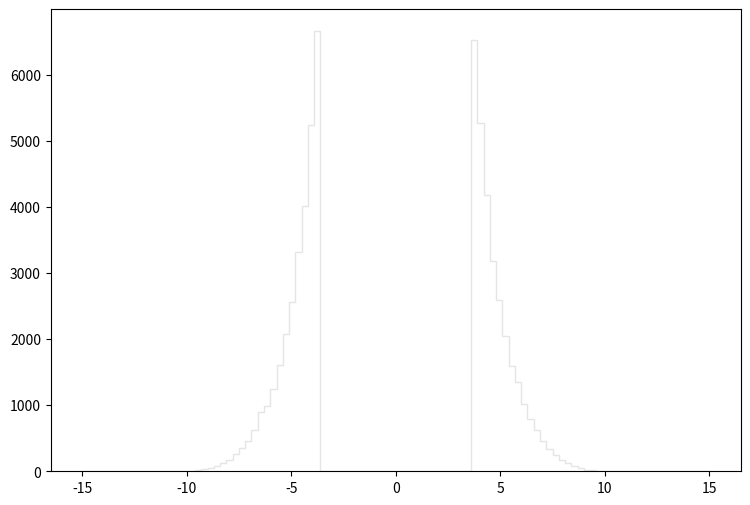

This chart was generated by the following Python code: (Note: this script raises an exception after producing the figure.)
def selection_9():

    # Library import
    import numpy
    import matplotlib
    import matplotlib.pyplot   as plt
    import matplotlib.gridspec as gridspec

    # Library version
    matplotlib_version = matplotlib.__version__
    numpy_version      = numpy.__version__

    # Histo binning
    xBinning = numpy.linspace(-15.0,15.0,101,endpoint=True)

    # Creating data sequence: middle of each bin
    xData = numpy.array([-14.85,-14.55,-14.25,-13.95,-13.65,-13.35,-13.05,-12.75,-12.45,-12.15,-11.85,-11.55,-11.25,-10.95,-10.65,-10.35,-10.05,-9.75,-9.45,-9.15,-8.85,-8.55,-8.25,-7.95,-7.65,-7.35,-7.05,-6.75,-6.45,-6.15,-5.85,-5.55,-5.25,-4.95,-4.65,-4.35,-4.05,-3.75,-3.45,-3.15,-2.85,-2.55,-2.25,-1.95,-1.65,-1.35,-1.05,-0.75,-0.45,-0.15,0.15,0.45,0.75,1.05,1.35,1.65,1.95,2.25,2.55,2.85,3.15,3.45,3.75,4.05,4.35,4.65,4.95,5.25,5.55,5.85,6.15,6.45,6.75,7.05,7.35,7.65,7.95,8.25,8.55,8.85,9.15,9.45,9.75,10.05,10.35,10.65,10.95,11.25,11.55,11.85,12.15,12.45,12.75,13.05,13.35,13.65,13.95,14.25,14.55,14.85])

    # Creating weights for histo: y10_sdETA_0
    y10_sdETA_0_weights = numpy.array([0.0,0.0,0.0,0.0,0.0,0.0,0.0,0.0,0.0,0.0,0.0,0.0,0.0,0.0,0.0,0.0,0.307056318563,3.37761890419,13.2034198982,32.5479601677,54.9630696228,80.4487362635,124.357806018,171.03035324,255.777875563,349.430079725,461.198577281,621.481830371,782.993582335,976.43910503,1207.03809367,1539.88718859,1927.0851337,2392.27550732,3019.89923207,3726.43458448,4852.41155245,6235.08628514,0.0,0.0,0.0,0.0,0.0,0.0,0.0,0.0,0.0,0.0,0.0,0.0,0.0,0.0,0.0,0.0,0.0,0.0,0.0,0.0,0.0,0.0,0.0,0.0,6171.52534339,4825.69657693,3784.77553101,2989.80685965,2407.01419381,1903.74905509,1512.25211392,1241.42856215,967.84141291,765.184398659,615.033636281,456.285481785,333.155994641,251.786139222,174.407960144,127.121313485,73.079393018,52.8136915928,25.7927283593,12.2822497425,5.83407065269,0.0,0.0,0.0,0.0,0.0,0.0,0.0,0.0,0.0,0.0,0.0,0.0,0.0,0.0,0.0,0.0,0.0])

    # Creating weights for histo: y10_sdETA_1
    y10_sdETA_1_weights = numpy.array([0.0,0.0,0.0,0.0,0.0,0.0,0.0,0.0,0.0,0.0,0.0,0.0,0.0,0.0,0.0,0.0,0.0,0.0,0.0,0.0,0.0,0.0,0.0,0.0,0.0,0.0,0.912787033803,0.0,0.0,0.909853848219,0.0,0.0,0.0,0.0,0.0,0.0,0.0,0.0,0.0,0.0,0.0,0.0,0.0,0.0,0.0,0.0,0.0,0.0,0.0,0.0,0.0,0.0,0.0,0.0,0.0,0.0,0.0,0.0,0.0,0.0,0.0,0.0,0.0,0.0,0.0,0.0,0.0,0.0,0.0,0.0,0.913150150035,0.909306167943,0.0,0.0,0.0,0.0,0.0,0.0,0.0,0.0,0.0,0.0,0.0,0.0,0.0,0.0,0.0,0.0,0.0,0.0,0.0,0.0,0.0,0.0,0.0,0.0,0.0,0.0,0.0,0.0])

    # Creating weights for histo: y10_sdETA_2
    y10_sdETA_2_weights = numpy.array([0.0,0.0,0.0,0.0,0.0,0.0,0.0,0.0,0.0,0.0,0.0,0.0,0.0,0.0,0.0,0.0,0.0,0.0,0.0,0.0,0.0,0.0,0.0,0.0,2.26105321989,0.752556980442,0.753429976476,2.26069125348,2.25675269949,1.50582797681,5.26915861775,7.5305003571,7.52955825275,6.02496182945,3.76333188055,0.75399368957,0.0,0.0,0.0,0.0,0.0,0.0,0.0,0.0,0.0,0.0,0.0,0.0,0.0,0.0,0.0,0.0,0.0,0.0,0.0,0.0,0.0,0.0,0.0,0.0,0.0,0.0,0.0,0.0,4.51711452635,3.76316453307,4.5227299641,6.02241132986,1.50979907059,4.51771883671,8.27669968272,4.51891506131,3.01357394171,4.51641104712,1.50837971601,0.0,0.0,0.0,0.0,0.0,0.0,0.0,0.0,0.0,0.0,0.0,0.0,0.0,0.0,0.0,0.0,0.0,0.0,0.0,0.0,0.0,0.0,0.0,0.0,0.0])

    # Creating weights for histo: y10_sdETA_3
    y10_sdETA_3_weights = numpy.array([0.0,0.0,0.0,0.0,0.0,0.0,0.0,0.0,0.0,0.0,0.0,0.0,0.0,0.0,0.0,0.0,0.0,0.0,0.0,0.0,0.0,0.0,0.0,0.0,0.0,1.65039283597,1.65067711481,5.77395307128,10.3141786378,11.5495636741,14.4331169806,21.438558061,22.2834755998,24.3491010991,35.0759563282,28.873869575,28.047577937,22.2713945109,0.0,0.0,0.0,0.0,0.0,0.0,0.0,0.0,0.0,0.0,0.0,0.0,0.0,0.0,0.0,0.0,0.0,0.0,0.0,0.0,0.0,0.0,0.0,0.0,23.0925368323,24.3423125326,31.768937241,34.2330528121,24.7546448205,25.1667760109,17.736044037,18.5674118652,11.9675358348,6.18775093393,4.53708722563,1.64777521592,1.2401102198,0.413566295747,0.0,0.0,0.0,0.0,0.0,0.0,0.0,0.0,0.0,0.0,0.0,0.0,0.0,0.0,0.0,0.0,0.0,0.0,0.0,0.0,0.0,0.0,0.0,0.0])

    # Creating weights for histo: y10_sdETA_4
    y10_sdETA_4_weights = numpy.array([0.0,0.0,0.0,0.0,0.0,0.0,0.0,0.0,0.0,0.0,0.0,0.0,0.0,0.0,0.0,0.0,0.0,0.0,0.0,0.0,0.0,0.0,0.0,0.0,0.0,0.147855284955,0.444278598868,0.740691601456,1.77682489677,3.18393559901,5.54923019181,9.32757607239,14.2861387229,19.6131313119,24.4250296505,28.5694516017,30.1232870408,31.8226113611,0.0,0.0,0.0,0.0,0.0,0.0,0.0,0.0,0.0,0.0,0.0,0.0,0.0,0.0,0.0,0.0,0.0,0.0,0.0,0.0,0.0,0.0,0.0,0.0,29.3840853206,29.7516675059,27.1639008255,21.4619337633,19.3200491979,13.3965750437,10.0656354302,5.92084371427,3.33125827249,2.14584946509,0.517882216239,0.221829538827,0.0741328919474,0.0,0.0,0.0,0.0,0.0,0.0,0.0,0.0,0.0,0.0,0.0,0.0,0.0,0.0,0.0,0.0,0.0,0.0,0.0,0.0,0.0,0.0,0.0,0.0,0.0])

    # Creating weights for histo: y10_sdETA_5
    y10_sdETA_5_weights = numpy.array([0.0,0.0,0.0,0.0,0.0,0.0,0.0,0.0,0.0,0.0,0.0,0.0,0.0,0.0,0.0,0.0,0.0,0.0,0.0,0.0,0.0,0.0,0.0,0.0,0.0,0.0,0.0,0.0567772497497,0.113390113378,0.321535711897,0.775470970568,1.70175765486,3.38449357286,5.70978597019,7.92184759884,11.4197039774,14.4819401359,15.5218248919,0.0,0.0,0.0,0.0,0.0,0.0,0.0,0.0,0.0,0.0,0.0,0.0,0.0,0.0,0.0,0.0,0.0,0.0,0.0,0.0,0.0,0.0,0.0,0.0,16.0321990854,14.1776637664,11.0781871595,7.86504766273,5.10430009161,3.61102112873,1.9279287107,0.983303281189,0.623777810668,0.0945011937951,0.0189061774252,0.0567219742413,0.0,0.0,0.0,0.0,0.0,0.0,0.0,0.0,0.0,0.0,0.0,0.0,0.0,0.0,0.0,0.0,0.0,0.0,0.0,0.0,0.0,0.0,0.0,0.0,0.0,0.0])

    # Creating weights for histo: y10_sdETA_6
    y10_sdETA_6_weights = numpy.array([0.0,0.0,0.0,0.0,0.0,0.0,0.0,0.0,0.0,0.0,0.0,0.0,0.0,0.0,0.0,0.0,0.0,0.0,0.0,0.0,0.0,0.0,0.0,0.0,0.0,0.0,0.0,0.0,0.0,0.0215117332104,0.150098394939,0.300690596999,0.70951947984,1.35256664304,2.53278590376,4.66006738776,6.29070907147,8.4615641977,0.0,0.0,0.0,0.0,0.0,0.0,0.0,0.0,0.0,0.0,0.0,0.0,0.0,0.0,0.0,0.0,0.0,0.0,0.0,0.0,0.0,0.0,0.0,0.0,7.30057237365,5.92732596417,3.6281282231,2.44834983482,1.8037478465,0.664919609542,0.214795600195,0.171930727886,0.0429410802588,0.0213876591105,0.0214736442312,0.0,0.0,0.0,0.0,0.0,0.0,0.0,0.0,0.0,0.0,0.0,0.0,0.0,0.0,0.0,0.0,0.0,0.0,0.0,0.0,0.0,0.0,0.0,0.0,0.0,0.0,0.0])

    # Creating weights for histo: y10_sdETA_7
    y10_sdETA_7_weights = numpy.array([0.0,0.0,0.0,0.0,0.0,0.0,0.0,0.0,0.0,0.0,0.0,0.0,0.0,0.0,0.0,0.0,0.0,0.0,0.0,0.0,0.0,0.0,0.0,0.0,0.0,0.0,0.0,0.0,0.0,0.00323996109069,0.00647096401566,0.0161993685464,0.0388932752288,0.0891193530403,0.158760039095,0.306063307166,0.566782202494,0.986218923526,0.0,0.0,0.0,0.0,0.0,0.0,0.0,0.0,0.0,0.0,0.0,0.0,0.0,0.0,0.0,0.0,0.0,0.0,0.0,0.0,0.0,0.0,0.0,0.0,0.869891955272,0.508481516987,0.29797530937,0.17156465259,0.0436434919076,0.0307854563125,0.0113372942383,0.00323802486961,0.00648040623665,0.00161987744786,0.0,0.0,0.0,0.0,0.0,0.0,0.0,0.0,0.0,0.0,0.0,0.0,0.0,0.0,0.0,0.0,0.0,0.0,0.0,0.0,0.0,0.0,0.0,0.0,0.0,0.0,0.0,0.0])

    # Creating weights for histo: y10_sdETA_8
    y10_sdETA_8_weights = numpy.array([0.0,0.0,0.0,0.0,0.0,0.0,0.0,0.0,0.0,0.0,0.0,0.0,0.0,0.0,0.0,0.0,0.0,0.0,0.0,0.0,0.0,0.0,0.0,0.0,0.0,0.0,0.0,0.0,0.0,0.0,0.0,0.00426733658047,0.0,0.0149114363569,0.017044354055,0.0211746040092,0.0255421702485,0.1170248809,0.0,0.0,0.0,0.0,0.0,0.0,0.0,0.0,0.0,0.0,0.0,0.0,0.0,0.0,0.0,0.0,0.0,0.0,0.0,0.0,0.0,0.0,0.0,0.0,0.138174093959,0.0509945924002,0.0255507786712,0.0126826455523,0.00638607209705,0.00211623094442,0.0,0.0,0.0,0.0,0.0,0.0,0.0,0.0,0.0,0.0,0.0,0.0,0.0,0.0,0.0,0.0,0.0,0.0,0.0,0.0,0.0,0.0,0.0,0.0,0.0,0.0,0.0,0.0,0.0,0.0,0.0,0.0])

    # Creating weights for histo: y10_sdETA_9
    y10_sdETA_9_weights = numpy.array([0.0,0.0,0.0,0.0,0.0,0.0,0.0,0.0,0.0,0.0,0.0,0.0,0.0,0.0,0.0,0.0,0.0,0.0,0.0,0.0,0.0,0.0,0.0,0.0,0.0,0.0,0.0,0.0,0.0,0.0,0.0,0.0,0.0,0.0,0.0,0.0,0.0,0.0,0.0,0.0,0.0,0.0,0.0,0.0,0.0,0.0,0.0,0.0,0.0,0.0,0.0,0.0,0.0,0.0,0.0,0.0,0.0,0.0,0.0,0.0,0.0,0.0,0.0,0.0,0.0,0.0,0.0,0.0,0.0,0.0,0.0,0.0,0.0,0.0,0.0,0.0,0.0,0.0,0.0,0.0,0.0,0.0,0.0,0.0,0.0,0.0,0.0,0.0,0.0,0.0,0.0,0.0,0.0,0.0,0.0,0.0,0.0,0.0,0.0,0.0])

    # Creating weights for histo: y10_sdETA_10
    y10_sdETA_10_weights = numpy.array([0.0,0.0,0.0,0.0,0.0,0.0,0.0,0.0,0.0,0.0,0.0,0.0,0.0,0.0,0.0,0.0,0.0,0.0,0.0,0.0,0.0,0.0,0.0,0.0,0.0,0.0,0.0,0.0,79.0971291539,0.0,0.0,0.0,0.0,0.0,0.0,0.0,0.0,0.0,0.0,0.0,0.0,0.0,0.0,0.0,0.0,0.0,0.0,0.0,0.0,0.0,0.0,0.0,0.0,0.0,0.0,0.0,0.0,0.0,0.0,0.0,0.0,0.0,0.0,0.0,0.0,0.0,78.97186254,0.0,0.0,78.9085371523,0.0,0.0,0.0,0.0,0.0,0.0,0.0,0.0,0.0,0.0,0.0,0.0,0.0,0.0,0.0,0.0,0.0,0.0,0.0,0.0,0.0,0.0,0.0,0.0,0.0,0.0,0.0,0.0,0.0,0.0])

    # Creating weights for histo: y10_sdETA_11
    y10_sdETA_11_weights = numpy.array([0.0,0.0,0.0,0.0,0.0,0.0,0.0,0.0,0.0,0.0,0.0,0.0,0.0,0.0,0.0,0.0,0.0,0.0,0.0,0.0,0.0,0.0,0.0,0.0,0.0,0.0,0.0,0.0,17.277013831,0.0,0.0,17.2515136777,86.4516295122,69.0779785157,155.515082624,103.661350952,155.296826904,138.306110511,0.0,0.0,0.0,0.0,0.0,0.0,0.0,0.0,0.0,0.0,0.0,0.0,0.0,0.0,0.0,0.0,0.0,0.0,0.0,0.0,0.0,0.0,0.0,0.0,69.1552167739,190.081018812,207.198313724,69.0083488024,17.300487921,69.1164247233,34.5313230725,0.0,17.3128921547,17.2964761428,0.0,0.0,0.0,0.0,0.0,0.0,0.0,0.0,0.0,0.0,0.0,0.0,0.0,0.0,0.0,0.0,0.0,0.0,0.0,0.0,0.0,0.0,0.0,0.0,0.0,0.0,0.0,0.0])

    # Creating weights for histo: y10_sdETA_12
    y10_sdETA_12_weights = numpy.array([0.0,0.0,0.0,0.0,0.0,0.0,0.0,0.0,0.0,0.0,0.0,0.0,0.0,0.0,0.0,0.0,0.0,0.0,0.0,0.0,0.0,0.0,0.0,0.0,0.0,0.0,0.0,0.0,0.0,2.07175710266,10.3819482674,4.14967151363,10.3717033973,39.4781208602,53.9776558199,68.5775622331,118.354792455,132.904469865,0.0,0.0,0.0,0.0,0.0,0.0,0.0,0.0,0.0,0.0,0.0,0.0,0.0,0.0,0.0,0.0,0.0,0.0,0.0,0.0,0.0,0.0,0.0,0.0,147.467735937,134.97312004,89.3279970489,43.6314910288,22.832650572,22.8452294607,12.4627416859,6.22610559713,0.0,0.0,0.0,0.0,0.0,0.0,0.0,0.0,0.0,0.0,0.0,0.0,0.0,0.0,0.0,0.0,0.0,0.0,0.0,0.0,0.0,0.0,0.0,0.0,0.0,0.0,0.0,0.0,0.0,0.0])

    # Creating weights for histo: y10_sdETA_13
    y10_sdETA_13_weights = numpy.array([0.0,0.0,0.0,0.0,0.0,0.0,0.0,0.0,0.0,0.0,0.0,0.0,0.0,0.0,0.0,0.0,0.0,0.0,0.0,0.0,0.0,0.0,0.0,0.0,0.0,0.0,0.0,0.0,0.755342844597,0.0,1.51218636673,1.51466564805,5.29049138983,9.8324783273,8.32125918525,27.9711453415,31.7654471228,52.1571240543,0.0,0.0,0.0,0.0,0.0,0.0,0.0,0.0,0.0,0.0,0.0,0.0,0.0,0.0,0.0,0.0,0.0,0.0,0.0,0.0,0.0,0.0,0.0,0.0,42.3657334311,39.3202274075,21.1702085894,10.5862399302,7.55825774188,5.2932178255,1.51372573324,1.50934067794,1.50786230347,0.0,0.0,0.0,0.0,0.0,0.0,0.0,0.0,0.0,0.0,0.0,0.0,0.0,0.0,0.0,0.0,0.0,0.0,0.0,0.0,0.0,0.0,0.0,0.0,0.0,0.0,0.0,0.0,0.0])

    # Creating weights for histo: y10_sdETA_14
    y10_sdETA_14_weights = numpy.array([0.0,0.0,0.0,0.0,0.0,0.0,0.0,0.0,0.0,0.0,0.0,0.0,0.0,0.0,0.0,0.0,0.0,0.0,0.0,0.0,0.0,0.0,0.0,0.0,0.0,0.0,0.0,0.0,0.212398560568,0.0,0.212401128738,0.849295699773,0.635774618252,2.33408063356,4.45657641233,9.1190334574,13.7943977188,24.6144337696,0.0,0.0,0.0,0.0,0.0,0.0,0.0,0.0,0.0,0.0,0.0,0.0,0.0,0.0,0.0,0.0,0.0,0.0,0.0,0.0,0.0,0.0,0.0,0.0,21.6436906236,15.2794403352,7.84849648369,5.09291112239,2.54672853742,1.0621421318,0.212327200081,0.42354656683,0.0,0.0,0.0,0.0,0.0,0.0,0.0,0.0,0.0,0.0,0.0,0.0,0.0,0.0,0.0,0.0,0.0,0.0,0.0,0.0,0.0,0.0,0.0,0.0,0.0,0.0,0.0,0.0,0.0,0.0])

    # Creating weights for histo: y10_sdETA_15
    y10_sdETA_15_weights = numpy.array([0.0,0.0,0.0,0.0,0.0,0.0,0.0,0.0,0.0,0.0,0.0,0.0,0.0,0.0,0.0,0.0,0.0,0.0,0.0,0.0,0.0,0.0,0.0,0.0,0.0,0.0,0.0,0.0,0.0,0.0,0.0,0.0,0.0,0.22907142471,0.227593673225,0.683011488985,0.79927385968,1.82897164435,0.0,0.0,0.0,0.0,0.0,0.0,0.0,0.0,0.0,0.0,0.0,0.0,0.0,0.0,0.0,0.0,0.0,0.0,0.0,0.0,0.0,0.0,0.0,0.0,1.82671481796,1.37252629004,0.34459434349,0.341431684066,0.115366111007,0.0,0.114195504197,0.0,0.0,0.0,0.0,0.0,0.0,0.0,0.0,0.0,0.0,0.0,0.0,0.0,0.0,0.0,0.0,0.0,0.0,0.0,0.0,0.0,0.0,0.0,0.0,0.0,0.0,0.0,0.0,0.0,0.0,0.0])

    # Creating weights for histo: y10_sdETA_16
    y10_sdETA_16_weights = numpy.array([0.0,0.0,0.0,0.0,0.0,0.0,0.0,0.0,0.0,0.0,0.0,0.0,0.0,0.0,0.0,0.0,0.0,0.0,0.0,0.0,0.0,0.0,0.0,0.0,0.0,0.0,0.0,0.0,0.0,0.0,0.0,0.0,0.0135301539511,0.0270154986104,0.0,0.0406551854233,0.0677772948643,0.189559357965,0.0,0.0,0.0,0.0,0.0,0.0,0.0,0.0,0.0,0.0,0.0,0.0,0.0,0.0,0.0,0.0,0.0,0.0,0.0,0.0,0.0,0.0,0.0,0.0,0.216668272067,0.0812149139754,0.0406658398654,0.0406293722222,0.0135566283628,0.0,0.0,0.0,0.0,0.0,0.0,0.0,0.0,0.0,0.0,0.0,0.0,0.0,0.0,0.0,0.0,0.0,0.0,0.0,0.0,0.0,0.0,0.0,0.0,0.0,0.0,0.0,0.0,0.0,0.0,0.0,0.0,0.0])

    # Creating a new Canvas
    fig   = plt.figure(figsize=(12,6),dpi=80)
    frame = gridspec.GridSpec(1,1,right=0.7)
    pad   = fig.add_subplot(frame[0])

    # Creating a new Stack
    pad.hist(x=xData, bins=xBinning, weights=y10_sdETA_0_weights+y10_sdETA_1_weights+y10_sdETA_2_weights+y10_sdETA_3_weights+y10_sdETA_4_weights+y10_sdETA_5_weights+y10_sdETA_6_weights+y10_sdETA_7_weights+y10_sdETA_8_weights+y10_sdETA_9_weights+y10_sdETA_10_weights+y10_sdETA_11_weights+y10_sdETA_12_weights+y10_sdETA_13_weights+y10_sdETA_14_weights+y10_sdETA_15_weights+y10_sdETA_16_weights,\
             label="$bg\_dip\_1600\_inf$", histtype="step", rwidth=1.0,\
             color=None, edgecolor="#e5e5e5", linewidth=1, linestyle="solid",\
             bottom=None, cumulative=False, normed=False, align="mid", orientation="vertical")

    pad.hist(x=xData, bins=xBinning, weights=y10_sdETA_0_weights+y10_sdETA_1_weights+y10_sdETA_2_weights+y10_sdETA_3_weights+y10_sdETA_4_weights+y10_sdETA_5_weights+y10_sdETA_6_weights+y10_sdETA_7_weights+y10_sdETA_8_weights+y10_sdETA_9_weights+y10_sdETA_10_weights+y10_sdETA_11_weights+y10_sdETA_12_weights+y10_sdETA_13_weights+y10_sdETA_14_weights+y10_sdETA_15_weights,\
             label="$bg\_dip\_1200\_1600$", histtype="step", rwidth=1.0,\
             color=None, edgecolor="#f2f2f2", linewidth=1, linestyle="solid",\
             bottom=None, cumulative=False, normed=False, align="mid", orientation="vertical")

    pad.hist(x=xData, bins=xBinning, weights=y10_sdETA_0_weights+y10_sdETA_1_weights+y10_sdETA_2_weights+y10_sdETA_3_weights+y10_sdETA_4_weights+y10_sdETA_5_weights+y10_sdETA_6_weights+y10_sdETA_7_weights+y10_sdETA_8_weights+y10_sdETA_9_weights+y10_sdETA_10_weights+y10_sdETA_11_weights+y10_sdETA_12_weights+y10_sdETA_13_weights+y10_sdETA_14_weights,\
             label="$bg\_dip\_800\_1200$", histtype="step", rwidth=1.0,\
             color=None, edgecolor="#ccc6aa", linewidth=1, linestyle="solid",\
             bottom=None, cumulative=False, normed=False, align="mid", orientation="vertical")

    pad.hist(x=xData, bins=xBinning, weights=y10_sdETA_0_weights+y10_sdETA_1_weights+y10_sdETA_2_weights+y10_sdETA_3_weights+y10_sdETA_4_weights+y10_sdETA_5_weights+y10_sdETA_6_weights+y10_sdETA_7_weights+y10_sdETA_8_weights+y10_sdETA_9_weights+y10_sdETA_10_weights+y10_sdETA_11_weights+y10_sdETA_12_weights+y10_sdETA_13_weights,\
             label="$bg\_dip\_600\_800$", histtype="step", rwidth=1.0,\
             color=None, edgecolor="#ccc6aa", linewidth=1, linestyle="solid",\
             bottom=None, cumulative=False, normed=False, align="mid", orientation="vertical")

    pad.hist(x=xData, bins=xBinning, weights=y10_sdETA_0_weights+y10_sdETA_1_weights+y10_sdETA_2_weights+y10_sdETA_3_weights+y10_sdETA_4_weights+y10_sdETA_5_weights+y10_sdETA_6_weights+y10_sdETA_7_weights+y10_sdETA_8_weights+y10_sdETA_9_weights+y10_sdETA_10_weights+y10_sdETA_11_weights+y10_sdETA_12_weights,\
             label="$bg\_dip\_400\_600$", histtype="step", rwidth=1.0,\
             color=None, edgecolor="#c1bfa8", linewidth=1, linestyle="solid",\
             bottom=None, cumulative=False, normed=False, align="mid", orientation="vertical")

    pad.hist(x=xData, bins=xBinning, weights=y10_sdETA_0_weights+y10_sdETA_1_weights+y10_sdETA_2_weights+y10_sdETA_3_weights+y10_sdETA_4_weights+y10_sdETA_5_weights+y10_sdETA_6_weights+y10_sdETA_7_weights+y10_sdETA_8_weights+y10_sdETA_9_weights+y10_sdETA_10_weights+y10_sdETA_11_weights,\
             label="$bg\_dip\_200\_400$", histtype="step", rwidth=1.0,\
             color=None, edgecolor="#bab5a3", linewidth=1, linestyle="solid",\
             bottom=None, cumulative=False, normed=False, align="mid", orientation="vertical")

    pad.hist(x=xData, bins=xBinning, weights=y10_sdETA_0_weights+y10_sdETA_1_weights+y10_sdETA_2_weights+y10_sdETA_3_weights+y10_sdETA_4_weights+y10_sdETA_5_weights+y10_sdETA_6_weights+y10_sdETA_7_weights+y10_sdETA_8_weights+y10_sdETA_9_weights+y10_sdETA_10_weights,\
             label="$bg\_dip\_100\_200$", histtype="step", rwidth=1.0,\
             color=None, edgecolor="#b2a596", linewidth=1, linestyle="solid",\
             bottom=None, cumulative=False, normed=False, align="mid", orientation="vertical")

    pad.hist(x=xData, bins=xBinning, weights=y10_sdETA_0_weights+y10_sdETA_1_weights+y10_sdETA_2_weights+y10_sdETA_3_weights+y10_sdETA_4_weights+y10_sdETA_5_weights+y10_sdETA_6_weights+y10_sdETA_7_weights+y10_sdETA_8_weights+y10_sdETA_9_weights,\
             label="$bg\_dip\_0\_100$", histtype="step", rwidth=1.0,\
             color=None, edgecolor="#b7a39b", linewidth=1, linestyle="solid",\
             bottom=None, cumulative=False, normed=False, align="mid", orientation="vertical")

    pad.hist(x=xData, bins=xBinning, weights=y10_sdETA_0_weights+y10_sdETA_1_weights+y10_sdETA_2_weights+y10_sdETA_3_weights+y10_sdETA_4_weights+y10_sdETA_5_weights+y10_sdETA_6_weights+y10_sdETA_7_weights+y10_sdETA_8_weights,\
             label="$bg\_vbf\_1600\_inf$", histtype="step", rwidth=1.0,\
             color=None, edgecolor="#ad998c", linewidth=1, linestyle="solid",\
             bottom=None, cumulative=False, normed=False, align="mid", orientation="vertical")

    pad.hist(x=xData, bins=xBinning, weights=y10_sdETA_0_weights+y10_sdETA_1_weights+y10_sdETA_2_weights+y10_sdETA_3_weights+y10_sdETA_4_weights+y10_sdETA_5_weights+y10_sdETA_6_weights+y10_sdETA_7_weights,\
             label="$bg\_vbf\_1200\_1600$", histtype="step", rwidth=1.0,\
             color=None, edgecolor="#9b8e82", linewidth=1, linestyle="solid",\
             bottom=None, cumulative=False, normed=False, align="mid", orientation="vertical")

    pad.hist(x=xData, bins=xBinning, weights=y10_sdETA_0_weights+y10_sdETA_1_weights+y10_sdETA_2_weights+y10_sdETA_3_weights+y10_sdETA_4_weights+y10_sdETA_5_weights+y10_sdETA_6_weights,\
             label="$bg\_vbf\_800\_1200$", histtype="step", rwidth=1.0,\
             color=None, edgecolor="#876656", linewidth=1, linestyle="solid",\
             bottom=None, cumulative=False, normed=False, align="mid", orientation="vertical")

    pad.hist(x=xData, bins=xBinning, weights=y10_sdETA_0_weights+y10_sdETA_1_weights+y10_sdETA_2_weights+y10_sdETA_3_weights+y10_sdETA_4_weights+y10_sdETA_5_weights,\
             label="$bg\_vbf\_600\_800$", histtype="step", rwidth=1.0,\
             color=None, edgecolor="#afcec6", linewidth=1, linestyle="solid",\
             bottom=None, cumulative=False, normed=False, align="mid", orientation="vertical")

    pad.hist(x=xData, bins=xBinning, weights=y10_sdETA_0_weights+y10_sdETA_1_weights+y10_sdETA_2_weights+y10_sdETA_3_weights+y10_sdETA_4_weights,\
             label="$bg\_vbf\_400\_600$", histtype="step", rwidth=1.0,\
             color=None, edgecolor="#84c1a3", linewidth=1, linestyle="solid",\
             bottom=None, cumulative=False, normed=False, align="mid", orientation="vertical")

    pad.hist(x=xData, bins=xBinning, weights=y10_sdETA_0_weights+y10_sdETA_1_weights+y10_sdETA_2_weights+y10_sdETA_3_weights,\
             label="$bg\_vbf\_200\_400$", histtype="step", rwidth=1.0,\
             color=None, edgecolor="#89a8a0", linewidth=1, linestyle="solid",\
             bottom=None, cumulative=False, normed=False, align="mid", orientation="vertical")

    pad.hist(x=xData, bins=xBinning, weights=y10_sdETA_0_weights+y10_sdETA_1_weights+y10_sdETA_2_weights,\
             label="$bg\_vbf\_100\_200$", histtype="step", rwidth=1.0,\
             color=None, edgecolor="#829e8c", linewidth=1, linestyle="solid",\
             bottom=None, cumulative=False, normed=False, align="mid", orientation="vertical")

    pad.hist(x=xData, bins=xBinning, weights=y10_sdETA_0_weights+y10_sdETA_1_weights,\
             label="$bg\_vbf\_0\_100$", histtype="step", rwidth=1.0,\
             color=None, edgecolor="#adbcc6", linewidth=1, linestyle="solid",\
             bottom=None, cumulative=False, normed=False, align="mid", orientation="vertical")

    pad.hist(x=xData, bins=xBinning, weights=y10_sdETA_0_weights,\
             label="$signal$", histtype="step", rwidth=1.0,\
             color=None, edgecolor="#7a8e99", linewidth=1, linestyle="solid",\
             bottom=None, cumulative=False, normed=False, align="mid", orientation="vertical")


    # Axis
    plt.rc('text',usetex=False)
    plt.xlabel(r"\Delta\eta ( j_{1} , j_{2} ) ",\
               fontsize=16,color="black")
    plt.ylabel(r"$\mathrm{Events}$ $(\mathcal{L}_{\mathrm{int}} = 3000.0\ \mathrm{fb}^{-1})$ ",\
               fontsize=16,color="black")

    # Boundary of y-axis
    ymax=(y10_sdETA_0_weights+y10_sdETA_1_weights+y10_sdETA_2_weights+y10_sdETA_3_weights+y10_sdETA_4_weights+y10_sdETA_5_weights+y10_sdETA_6_weights+y10_sdETA_7_weights+y10_sdETA_8_weights+y10_sdETA_9_weights+y10_sdETA_10_weights+y10_sdETA_11_weights+y10_sdETA_12_weights+y10_sdETA_13_weights+y10_sdETA_14_weights+y10_sdETA_15_weights+y10_sdETA_16_weights).max()*1.1
    ymin=0 # linear scale
    #ymin=min([x for x in (y10_sdETA_0_weights+y10_sdETA_1_weights+y10_sdETA_2_weights+y10_sdETA_3_weights+y10_sdETA_4_weights+y10_sdETA_5_weights+y10_sdETA_6_weights+y10_sdETA_7_weights+y10_sdETA_8_weights+y10_sdETA_9_weights+y10_sdETA_10_weights+y10_sdETA_11_weights+y10_sdETA_12_weights+y10_sdETA_13_weights+y10_sdETA_14_weights+y10_sdETA_15_weights+y10_sdETA_16_weights) if x])/100. # log scale
    plt.gca().set_ylim(ymin,ymax)

    # Log/Linear scale for X-axis
    plt.gca().set_xscale("linear")
    #plt.gca().set_xscale("log",nonposx="clip")

    # Log/Linear scale for Y-axis
    plt.gca().set_yscale("linear")
    #plt.gca().set_yscale("log",nonposy="clip")

    # Legend
    plt.legend(bbox_to_anchor=(1.05,1), loc=2, borderaxespad=0.)

    # Saving the image
    plt.savefig('../../HTML/MadAnalysis5job_0/selection_9.png')
    plt.savefig('../../PDF/MadAnalysis5job_0/selection_9.png')
    plt.savefig('../../DVI/MadAnalysis5job_0/selection_9.eps')

# Running!
if __name__ == '__main__':
    selection_9()
